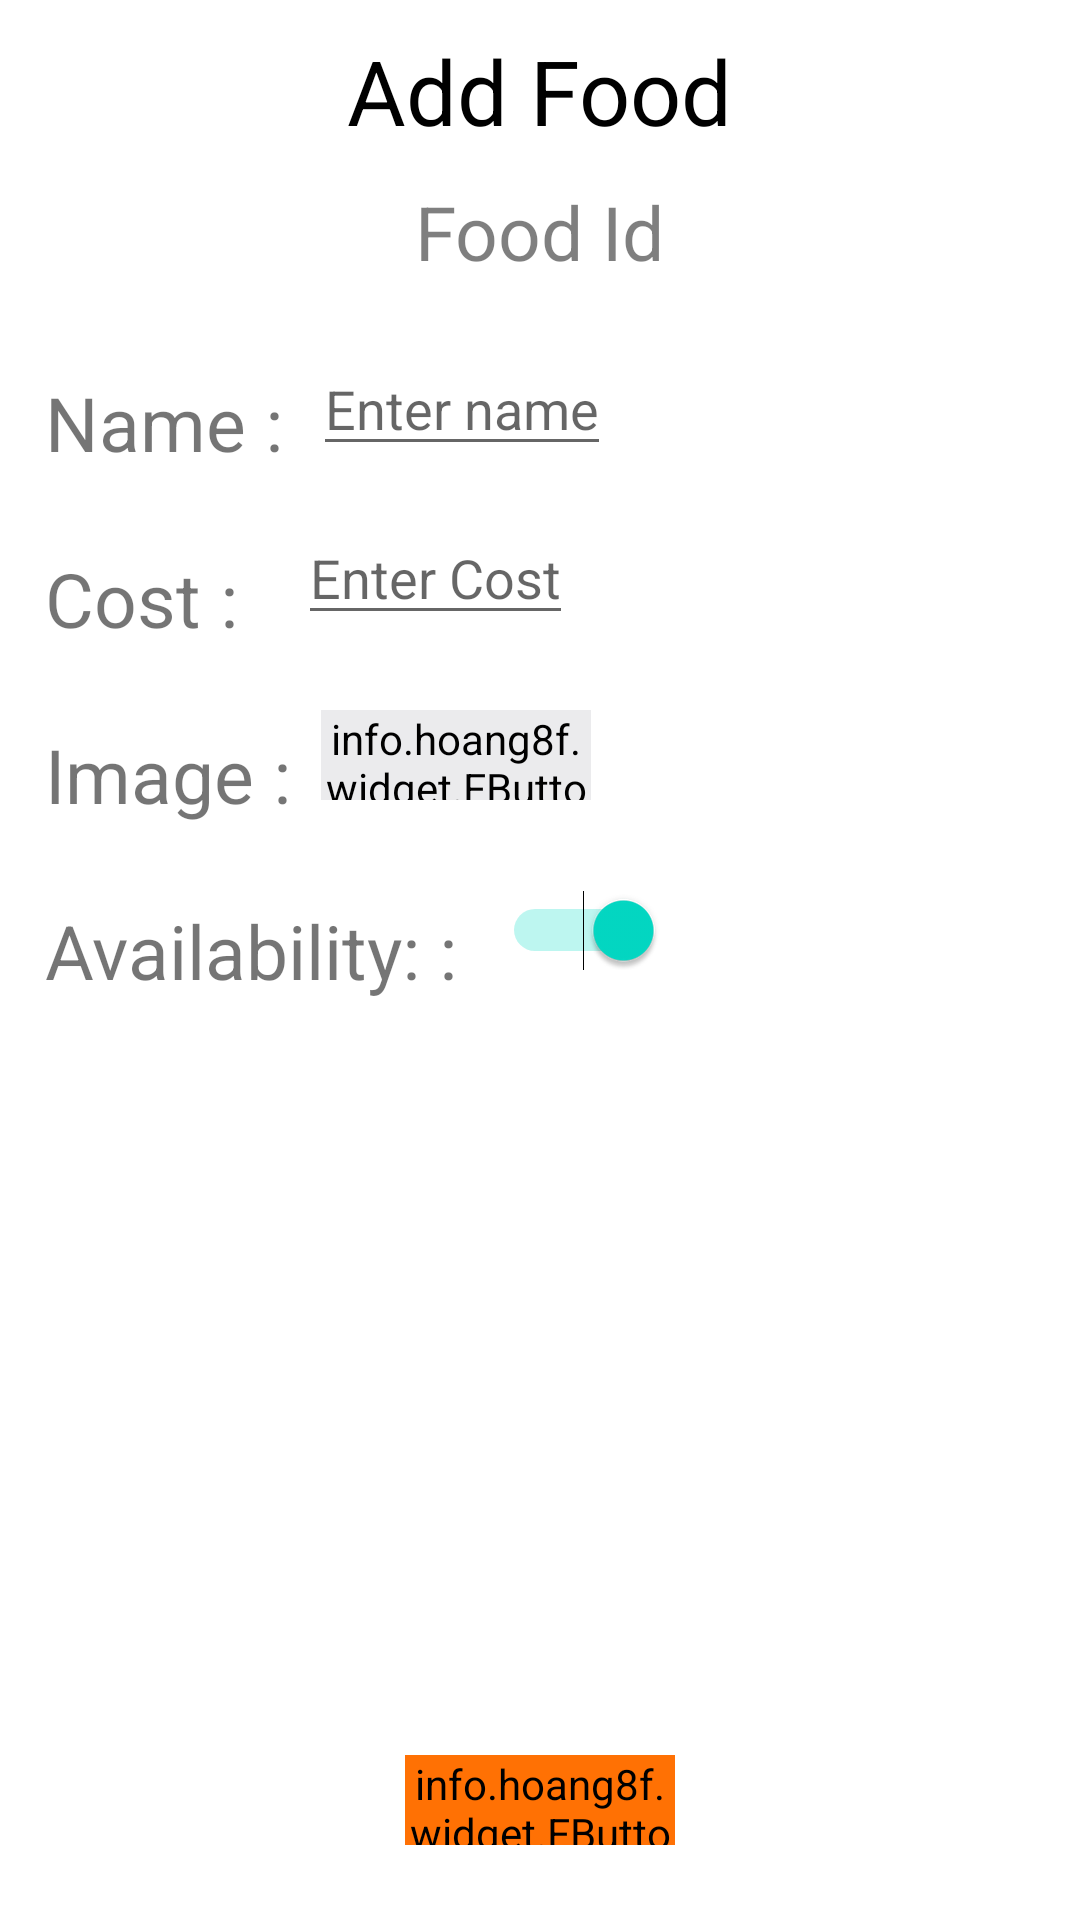

Reconstruct the res/layout file that produces this screen, plus the resources it refers to.
<!-- AndroidManifest.xml: application theme Theme.Fcapp_server -->
<!-- res/layout/fragment_add_item.xml -->
<?xml version="1.0" encoding="utf-8"?>
<FrameLayout xmlns:android="http://schemas.android.com/apk/res/android"
    xmlns:tools="http://schemas.android.com/tools"
    android:layout_width="match_parent"
    android:layout_height="match_parent"
    xmlns:app="http://schemas.android.com/apk/res-auto"
    tools:context=".Add_item">

    <RelativeLayout
        android:layout_width="match_parent"
        android:layout_height="match_parent">
        <TextView
            android:layout_width="wrap_content"
            android:layout_height="wrap_content"
            android:text="Add Food"
            android:textSize="30dp"
            android:layout_centerHorizontal="true"
            android:layout_marginBottom="10dp"
            android:layout_marginTop="10dp"
            android:textColor="#000000"
            android:id="@+id/title"/>
        <TextView
            android:layout_width="wrap_content"
            android:layout_height="wrap_content"
            android:text="Food Id"
            android:textSize="25dp"
            android:layout_centerHorizontal="true"
            android:layout_below="@+id/title"
            android:layout_marginBottom="15dp"
            android:textColor="#80000000"
            android:id="@+id/fid"/>
        <TextView
            android:layout_width="wrap_content"
            android:layout_height="wrap_content"
            android:text="Name :"
            android:textSize="25dp"
            android:layout_below="@+id/fid"
            android:layout_marginLeft="15dp"
            android:layout_marginTop="15dp"
            android:layout_marginBottom="10dp"
            android:id="@+id/name"
            />
        <EditText
            android:layout_width="wrap_content"
            android:layout_height="wrap_content"
            android:layout_toRightOf="@id/name"
            android:hint="Enter name"
            android:id="@+id/fname"
            android:layout_marginLeft="10dp"
            android:layout_marginBottom="10dp"
            android:layout_marginTop="5dp"
            android:layout_below="@+id/fid"
            />
        <TextView
            android:layout_width="wrap_content"
            android:layout_height="wrap_content"
            android:text="Cost :"
            android:textSize="25dp"
            android:layout_below="@+id/name"
            android:layout_marginLeft="15dp"
            android:layout_marginBottom="10dp"
            android:layout_marginTop="15dp"
            android:id="@+id/cost"
            />
        <EditText
            android:layout_width="wrap_content"
            android:layout_height="wrap_content"
            android:layout_toRightOf="@id/cost"
            android:hint="Enter Cost"
            android:id="@+id/fcost"
            android:layout_marginLeft="20dp"
            android:layout_marginBottom="20dp"
            android:layout_marginTop="5dp"
            android:layout_below="@+id/fname"
            />
        <TextView
        android:layout_width="wrap_content"
        android:layout_height="wrap_content"
        android:text="Image :"
        android:textSize="25dp"
        android:layout_below="@+id/cost"
        android:layout_marginBottom="10dp"
        android:layout_marginLeft="15dp"
        android:layout_marginTop="15dp"
        android:id="@+id/img"
        />
        <TextView
            android:layout_width="wrap_content"
            android:layout_height="wrap_content"
            android:text="Availability: :"
            android:textSize="25dp"
            android:layout_below="@+id/img"
            android:layout_marginLeft="15dp"
            android:layout_marginTop="15dp"
            android:id="@+id/avail"
            />
        <info.hoang8f.widget.FButton
            android:id="@+id/choose"
            android:text="Choose"
            android:layout_width="90dp"
            android:layout_height="30dp"
            app:cornerRadius="5dp"
            android:textColor="#000000"
            android:layout_marginTop="5dp"
            android:layout_marginLeft="10dp"
            android:layout_toRightOf="@+id/img"
            android:layout_below="@+id/fcost"
            android:backgroundTint="@color/grey"
            />
        <Switch
            android:id="@+id/switch1"
            android:layout_width="wrap_content"
            android:layout_height="wrap_content"
            android:checked="true"
            android:textSize="20dp"
            android:layout_toRightOf="@id/avail"
            android:paddingLeft="15dp"
            android:layout_marginTop="30dp"
            android:layout_below="@+id/choose"
            tools:ignore="UseSwitchCompatOrMaterialXml" />
        <RelativeLayout
            android:layout_width="match_parent"
            android:layout_height="match_parent"
            android:layout_below="@+id/switch1"
            android:layout_above="@+id/done"
            android:layout_margin="15dp">
        <androidx.appcompat.widget.AppCompatImageView
            android:layout_width="250dp"
            android:layout_height="250dp"
            android:layout_centerHorizontal="true"
            android:layout_centerVertical="true"
            android:id="@+id/photo"
            />
        </RelativeLayout>
        <info.hoang8f.widget.FButton
            android:id="@+id/done"
            android:text="Add dish"
            android:layout_width="90dp"
            android:layout_height="30dp"
            app:cornerRadius="0dp"
            android:layout_centerHorizontal="true"
            android:layout_marginBottom="25dp"
            android:textColor="#ffffff"
            android:backgroundTint="#FF7104"
            android:layout_alignParentBottom="true"
            />
    </RelativeLayout>

</FrameLayout>
<!-- resources referenced by this layout -->
<resources>
  <color name="grey">#ebebed</color>
  <style name="Theme.Fcapp_server" parent="Theme.MaterialComponents.Light">
          
          <item name="colorPrimary">@color/purple_500</item>
          <item name="colorPrimaryVariant">@color/purple_700</item>
          <item name="colorOnPrimary">@color/white</item>
          
          <item name="colorSecondary">@color/teal_200</item>
          <item name="colorSecondaryVariant">@color/teal_700</item>
          <item name="colorOnSecondary">@color/black</item>
          
          <item name="android:statusBarColor" tools:targetApi="l">?attr/colorPrimaryVariant</item>
          
          
          
          
          
  
          
  
          
      </style>
  <color name="purple_500">#FF6200EE</color>
  <color name="purple_700">#FF3700B3</color>
  <color name="white">#FFFFFFFF</color>
  <color name="teal_200">#FF03DAC5</color>
  <color name="teal_700">#FF018786</color>
  <color name="black">#FF000000</color>
</resources>
